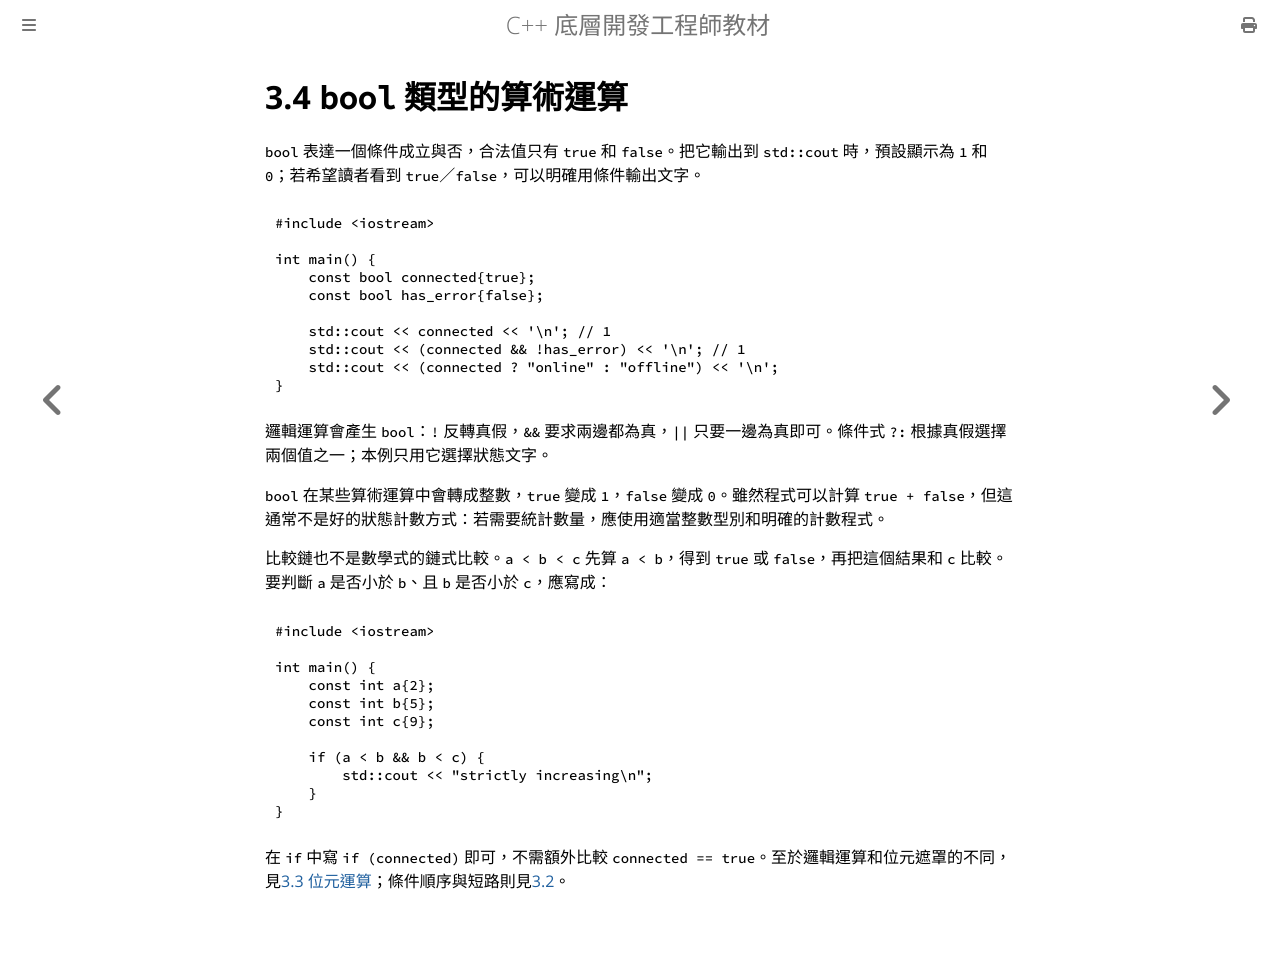

repository: haotingjet-cpu/learn-cpp · page: chapter_3/section_4.html · generator: mdbook

# 3.4 `bool` 類型的算術運算

`bool` 表達一個條件成立與否，合法值只有 `true` 和 `false`。把它輸出到 `std::cout` 時，預設顯示為 `1` 和 `0`；若希望讀者看到 `true`／`false`，可以明確用條件輸出文字。

```cpp
#include <iostream>

int main() {
    const bool connected{true};
    const bool has_error{false};

    std::cout << connected << '\n'; // 1
    std::cout << (connected && !has_error) << '\n'; // 1
    std::cout << (connected ? "online" : "offline") << '\n';
}
```

邏輯運算會產生 `bool`：`!` 反轉真假，`&&` 要求兩邊都為真，`||` 只要一邊為真即可。條件式 `?:` 根據真假選擇兩個值之一；本例只用它選擇狀態文字。

`bool` 在某些算術運算中會轉成整數，`true` 變成 `1`，`false` 變成 `0`。雖然程式可以計算 `true + false`，但這通常不是好的狀態計數方式：若需要統計數量，應使用適當整數型別和明確的計數程式。

比較鏈也不是數學式的鏈式比較。`a < b < c` 先算 `a < b`，得到 `true` 或 `false`，再把這個結果和 `c` 比較。要判斷 `a` 是否小於 `b`、且 `b` 是否小於 `c`，應寫成：

```cpp
#include <iostream>

int main() {
    const int a{2};
    const int b{5};
    const int c{9};

    if (a < b && b < c) {
        std::cout << "strictly increasing\n";
    }
}
```

在 `if` 中寫 `if (connected)` 即可，不需額外比較 `connected == true`。至於邏輯運算和位元遮罩的不同，見[3.3 位元運算](section_3.md)；條件順序與短路則見[3.2](section_2.md)。
